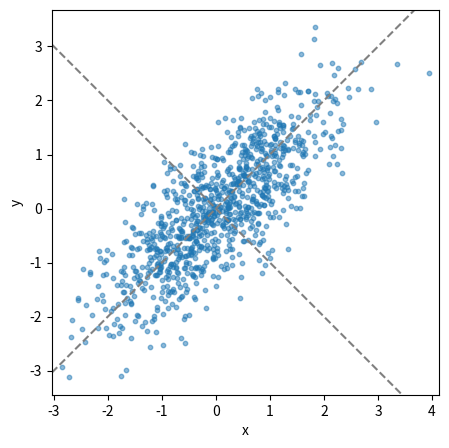

Recreate this plot in Python.
import numpy as np
import matplotlib.pyplot as plt

# number of samples
N = 1000

# orthonormal basis vectors
u1 = np.array([1, 1]) / np.sqrt(2)    # (1,1) direction
u2 = np.array([1, -1]) / np.sqrt(2)   # (1,-1) direction

# sample along principal axes
z1 = np.random.normal(scale=np.sqrt(2), size=N)     # variance 2
z2 = np.random.normal(scale=np.sqrt(0.25), size=N)   # variance 0.5

# construct data
X = np.outer(z1, u1) + np.outer(z2, u2)

np.savetxt(
    "anisotropic_gaussian.txt",
    X,
    header="x y",
    comments=""
)

# plot
plt.figure(figsize=(5,5))
plt.scatter(X[:,0], X[:,1], s=10, alpha=0.5)
plt.axline((0,0), slope=1, linestyle="--", color="gray")
plt.axline((0,0), slope=-1, linestyle="--", color="gray")
plt.axis("equal")
plt.xlabel("x")
plt.ylabel("y")

# save as PNG
plt.savefig("anisotropic_gaussian.png", dpi=300, bbox_inches="tight")
plt.show()
